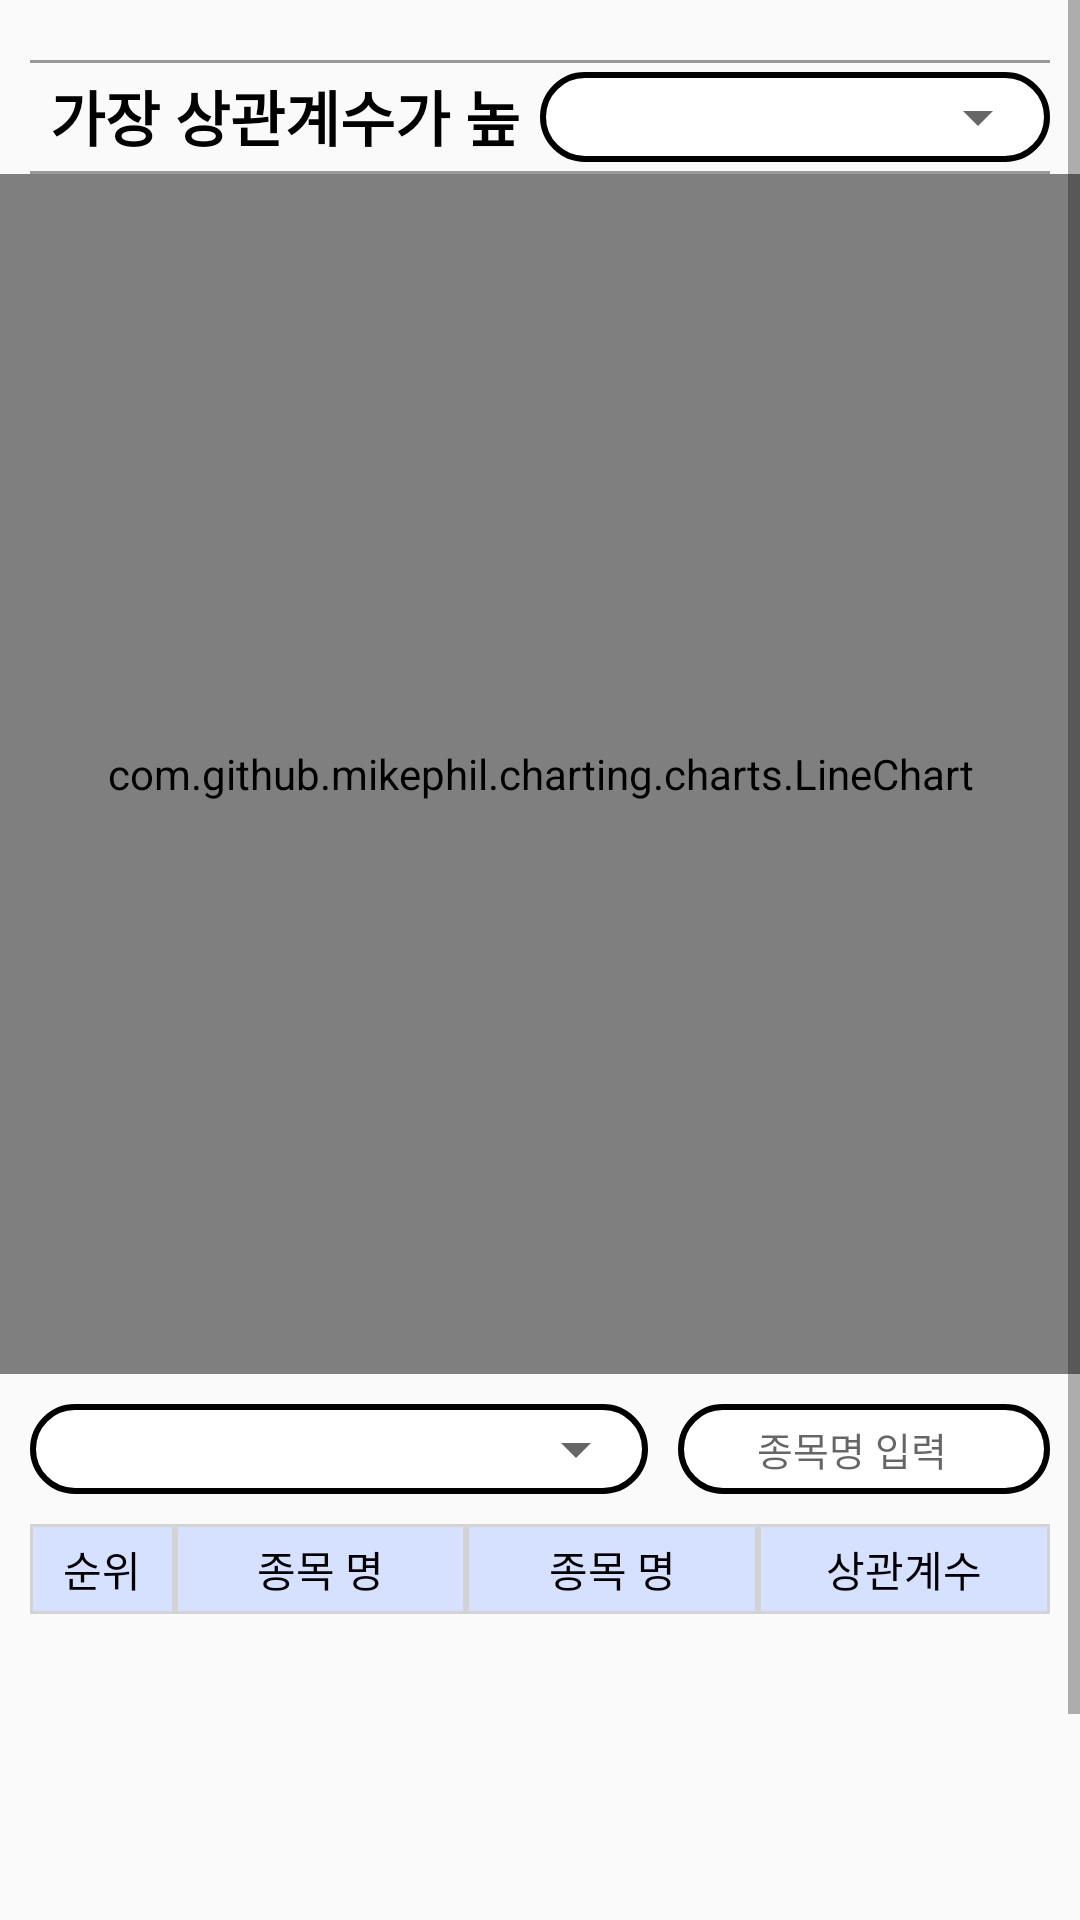

Reconstruct the res/layout file that produces this screen, plus the resources it refers to.
<!-- AndroidManifest.xml: application theme Theme.Stock_collection -->
<!-- res/layout/activity_compare.xml -->
<?xml version="1.0" encoding="utf-8"?>
<ScrollView xmlns:android="http://schemas.android.com/apk/res/android"
    xmlns:app="http://schemas.android.com/apk/res-auto"
    android:layout_width="match_parent"
    android:layout_height="match_parent">
    <LinearLayout
        android:layout_width="match_parent"
        android:orientation="vertical"
        android:layout_height="match_parent"

        >
        <LinearLayout
            android:layout_marginTop="20dp"
            android:layout_marginBottom="3dp"
            android:layout_width="match_parent"
            android:layout_height="1dp"
            android:layout_marginLeft="10dp"
            android:layout_marginRight="10dp"
            android:background="#999999">
        </LinearLayout>
        <LinearLayout

            android:layout_marginLeft="10dp"
            android:layout_marginRight="10dp"
            android:layout_width="match_parent"
            android:layout_height="30dp"
            android:orientation="horizontal">

            <TextView
                android:gravity="center"
                android:id="@+id/cd"
                android:textColor="#000000"
                android:layout_width="match_parent"
                android:layout_height="match_parent"
                android:layout_weight="1"
                android:text="가장 상관계수가 높은 조합"
                android:textStyle="bold"
                android:textSize="20sp">

            </TextView>
            <LinearLayout
                android:layout_width="match_parent"
                android:layout_height="match_parent"
                android:layout_weight="1"
                android:background="@drawable/background_radius">
                <Spinner
                    android:id="@+id/spinner2"
                    android:layout_weight="1"
                    android:layout_width="match_parent"
                    android:layout_height="match_parent"
                    >
                </Spinner>
            </LinearLayout>

        </LinearLayout>
        <LinearLayout
            android:layout_marginTop="3dp"
            android:layout_width="match_parent"
            android:layout_height="1dp"
            android:layout_marginLeft="10dp"
            android:layout_marginRight="10dp"
            android:background="#999999">
        </LinearLayout>
        <com.github.mikephil.charting.charts.LineChart
            android:id="@+id/chart12"
            android:layout_width="match_parent"
            android:layout_height="400dp"
            />


        <LinearLayout
            android:layout_marginTop="10dp"
            android:layout_marginBottom="10dp"
            android:layout_width="match_parent"
            android:layout_height="30dp"
            android:orientation="horizontal">

            <LinearLayout
                android:layout_width="match_parent"
                android:layout_height="match_parent"
                android:layout_weight="2"
                android:layout_marginLeft="10dp"
                android:background="@drawable/background_radius">
                <Spinner
                    android:id="@+id/spinner3"
                    android:layout_weight="1"
                    android:layout_width="match_parent"
                    android:layout_height="match_parent"
                    >
                </Spinner>
            </LinearLayout>

            <LinearLayout
                android:layout_weight="3"
                android:layout_gravity="center"
                android:layout_marginBottom="10dp"
                android:layout_marginTop="10dp"
                android:layout_marginLeft="10dp"
                android:layout_marginRight="10dp"
                android:layout_width="match_parent"
                android:layout_height="30dp"
                android:background="@drawable/background_radius"
                android:orientation="horizontal">

                <AutoCompleteTextView
                    android:singleLine="true"
                    android:imeOptions="actionDone"
                    android:id="@+id/edittxt3"
                    android:layout_width="match_parent"
                    android:layout_height="match_parent"
                    android:layout_marginLeft="10dp"
                    android:layout_weight="1"
                    android:background="@null"
                    android:completionThreshold="1"
                    android:gravity="center"
                    android:hint="종목명 입력"
                    android:textSize="13sp"
                    />

                <LinearLayout
                    android:layout_weight="6"

                    android:layout_marginTop="10dp"
                    android:layout_marginBottom="10dp"
                    android:layout_marginRight="10dp"
                    android:layout_width="match_parent"
                    android:layout_height="match_parent">
                    <Button
                        android:gravity="center"
                        android:background="@drawable/pngwing"
                        android:id="@+id/btn3"
                        android:layout_width="match_parent"
                        android:layout_height="match_parent"
                        app:layout_constraintTop_toTopOf="parent"></Button>

                </LinearLayout>
            </LinearLayout>

        </LinearLayout>

        <LinearLayout
            android:layout_marginLeft="10dp"
            android:layout_marginRight="10dp"
            android:layout_width="match_parent"
            android:layout_height="30dp"
            android:orientation="horizontal">
            <TextView
                android:text="순위"
                android:background="@drawable/edge2"
                android:textColor="#000000"
                android:id="@+id/rk2"
                android:gravity="center"
                android:layout_width="0dp"
                android:layout_height="match_parent"
                android:layout_weight="2"/>
            <TextView
                android:text="종목 명"
                android:textColor="#000000"
                android:background="@drawable/edge2"
                android:id="@+id/c12"
                android:gravity="center"
                android:layout_width="0dp"
                android:layout_height="match_parent"
                android:layout_weight="4"/>
            <TextView
                android:text="종목 명"
                android:textColor="#000000"
                android:background="@drawable/edge2"
                android:id="@+id/c22"
                android:gravity="center"
                android:layout_width="0dp"
                android:layout_height="match_parent"
                android:layout_weight="4"/>
            <TextView
                android:text="상관계수"
                android:textColor="#000000"
                android:background="@drawable/edge2"
                android:id="@+id/corr2"
                android:gravity="center"
                android:layout_width="0dp"
                android:layout_height="match_parent"
                android:layout_weight="4"/>
        </LinearLayout>
        <androidx.recyclerview.widget.RecyclerView
            android:id="@+id/rv2"
            android:layout_width="match_parent"
            android:layout_height="160dp"
            />


        <LinearLayout
            android:layout_width="match_parent"
            android:layout_height="wrap_content"
            android:orientation="horizontal"
            android:gravity="center_horizontal">

            <com.lakue.pagingbutton.LakuePagingButton
                android:layout_weight="2"

                android:padding="0dp"
                android:id="@+id/lpb_buttonlist"
                android:layout_width="match_parent"
                android:layout_height="wrap_content"
                ></com.lakue.pagingbutton.LakuePagingButton>


        </LinearLayout>


    </LinearLayout>

</ScrollView>
<!-- resources referenced by this layout -->
<resources>
  <!-- drawable background_radius (drawable-v24) -->
  <?xml version="1.0" encoding="utf-8"?>
  <shape xmlns:android="http://schemas.android.com/apk/res/android"
      android:shape="rectangle" android:padding = "10dp">
      <solid android:color="#ffffff"></solid>
      <corners
          android:bottomLeftRadius="15dp"
          android:bottomRightRadius="15dp"
          android:topLeftRadius="15dp"
          android:topRightRadius="15dp"></corners>
      <stroke android:width="2sp"
          android:color="#000000"></stroke>
  </shape>
  <!-- drawable edge2 (drawable-v24) -->
  <?xml version="1.0" encoding="utf-8"?>
  <shape xmlns:android="http://schemas.android.com/apk/res/android">
      <solid android:color="#d6e1ff" />
      <stroke
          android:width="1sp"
          android:color="#d3d3d3" />
  </shape>
  <style name="Theme.Stock_collection" parent="Theme.AppCompat.Light">
          
          <item name="colorPrimary">@color/yellow</item>
          <item name="colorPrimaryVariant">@color/white</item>
          <item name="colorOnPrimary">@color/white</item>
          
          <item name="colorSecondary">@color/teal_200</item>
          <item name="colorSecondaryVariant">@color/teal_700</item>
          <item name="colorOnSecondary">@color/black</item>
          
          <item name="android:statusBarColor" tools:targetApi="l">@color/white</item>
          <item name="android:windowLightStatusBar" tools:targetApi="m">true</item>
  
  
          
          <item name="windowNoTitle">true</item>
  
      </style>
  <color name="yellow">#FFD400</color>
  <color name="white">#FFFFFFFF</color>
  <color name="teal_200">#FF03DAC5</color>
  <color name="teal_700">#FF018786</color>
  <color name="black">#FF000000</color>
</resources>
